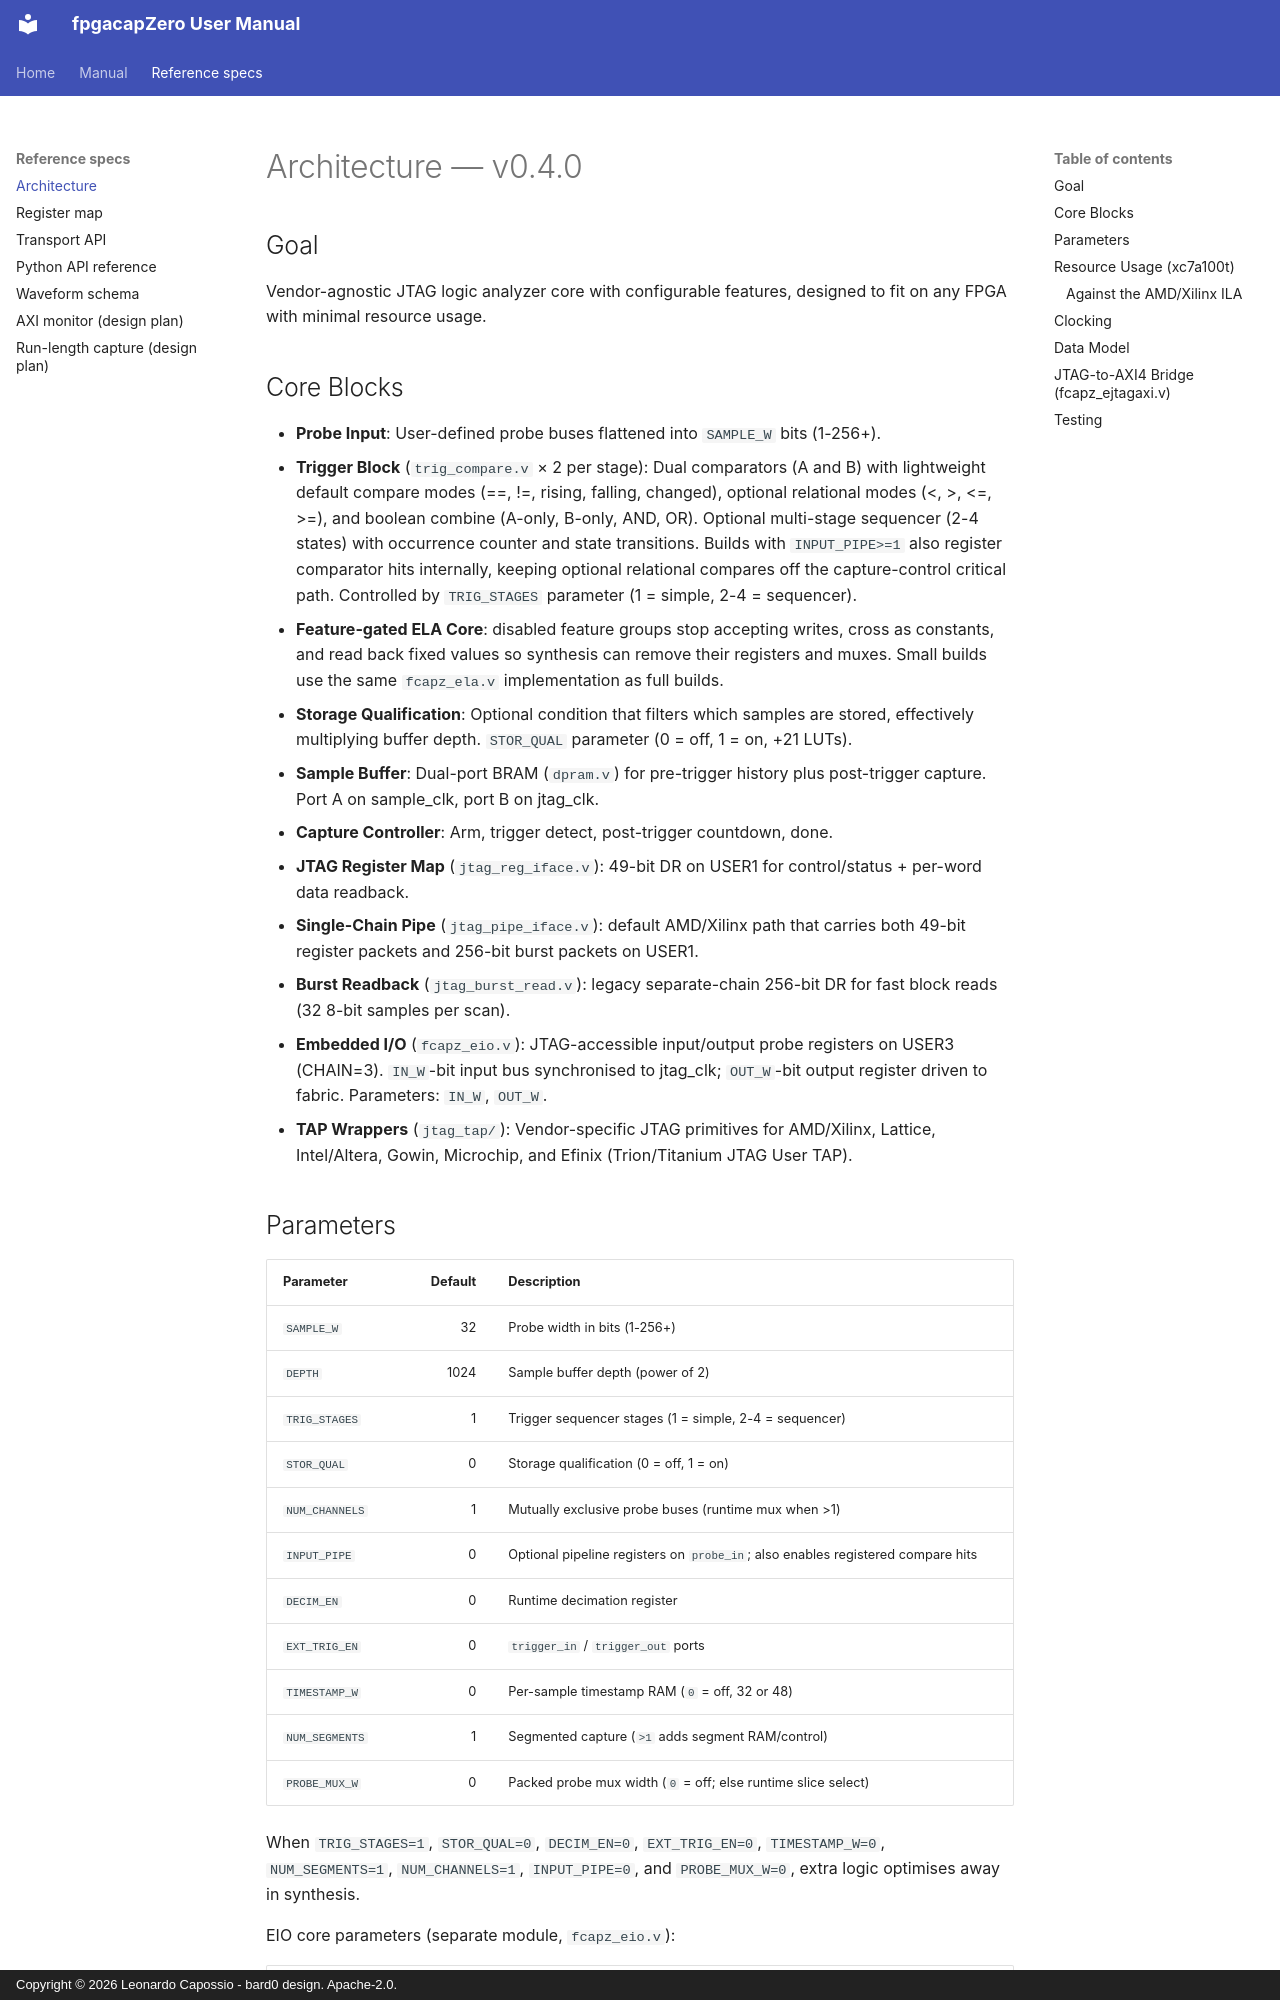

repository: lcapossio/fpgacapZero · page: specs/architecture/index.html · generator: mkdocs · copyright: Copyright © 2026 Leonardo Capossio - bard0 design. Apache-2.0.

# Architecture — v0.4.0

## Goal
Vendor-agnostic JTAG logic analyzer core with configurable features,
designed to fit on any FPGA with minimal resource usage.

## Core Blocks
- **Probe Input**: User-defined probe buses flattened into `SAMPLE_W` bits (1-256+).
- **Trigger Block** (`trig_compare.v` × 2 per stage): Dual comparators (A and B)
  with lightweight default compare modes (==, !=, rising, falling, changed),
  optional relational modes (<, >, <=, >=), and boolean combine
  (A-only, B-only, AND, OR). Optional multi-stage sequencer
  (2-4 states) with occurrence counter and state transitions. Builds with
  `INPUT_PIPE>=1` also register comparator hits internally, keeping optional
  relational compares off the capture-control critical path.
  Controlled by `TRIG_STAGES` parameter (1 = simple, 2-4 = sequencer).
- **Feature-gated ELA Core**: disabled feature groups stop accepting writes,
  cross as constants, and read back fixed values so synthesis can remove their
  registers and muxes. Small builds use the same `fcapz_ela.v` implementation
  as full builds.
- **Storage Qualification**: Optional condition that filters which samples
  are stored, effectively multiplying buffer depth. `STOR_QUAL` parameter
  (0 = off, 1 = on, +21 LUTs).
- **Sample Buffer**: Dual-port BRAM (`dpram.v`) for pre-trigger history plus
  post-trigger capture. Port A on sample_clk, port B on jtag_clk.
- **Capture Controller**: Arm, trigger detect, post-trigger countdown, done.
- **JTAG Register Map** (`jtag_reg_iface.v`): 49-bit DR on USER1 for
  control/status + per-word data readback.
- **Single-Chain Pipe** (`jtag_pipe_iface.v`): default AMD/Xilinx path that
  carries both 49-bit register packets and 256-bit burst packets on USER1.
- **Burst Readback** (`jtag_burst_read.v`): legacy separate-chain 256-bit DR
  for fast block reads (32 8-bit samples per scan).
- **Embedded I/O** (`fcapz_eio.v`): JTAG-accessible input/output probe registers
  on USER3 (CHAIN=3). `IN_W`-bit input bus synchronised to jtag_clk;
  `OUT_W`-bit output register driven to fabric.  Parameters: `IN_W`, `OUT_W`.
- **TAP Wrappers** (`jtag_tap/`): Vendor-specific JTAG primitives for
  AMD/Xilinx, Lattice, Intel/Altera, Gowin, Microchip, and Efinix
  (Trion/Titanium JTAG User TAP).

## Parameters
| Parameter | Default | Description |
|-----------|--------:|-------------|
| `SAMPLE_W` | 32 | Probe width in bits (1-256+) |
| `DEPTH` | 1024 | Sample buffer depth (power of 2) |
| `TRIG_STAGES` | 1 | Trigger sequencer stages (1 = simple, 2-4 = sequencer) |
| `STOR_QUAL` | 0 | Storage qualification (0 = off, 1 = on) |
| `NUM_CHANNELS` | 1 | Mutually exclusive probe buses (runtime mux when >1) |
| `INPUT_PIPE` | 0 | Optional pipeline registers on `probe_in`; also enables registered compare hits |
| `DECIM_EN` | 0 | Runtime decimation register |
| `EXT_TRIG_EN` | 0 | `trigger_in` / `trigger_out` ports |
| `TIMESTAMP_W` | 0 | Per-sample timestamp RAM (`0` = off, 32 or 48) |
| `NUM_SEGMENTS` | 1 | Segmented capture (`>1` adds segment RAM/control) |
| `PROBE_MUX_W` | 0 | Packed probe mux width (`0` = off; else runtime slice select) |

When `TRIG_STAGES=1`, `STOR_QUAL=0`, `DECIM_EN=0`, `EXT_TRIG_EN=0`,
`TIMESTAMP_W=0`, `NUM_SEGMENTS=1`, `NUM_CHANNELS=1`, `INPUT_PIPE=0`, and
`PROBE_MUX_W=0`, extra logic optimises away in synthesis.

EIO core parameters (separate module, `fcapz_eio.v`):

| Parameter | Default | Description |
|-----------|--------:|-------------|
| `IN_W` | 32 | Input probe width (fabric → host) |
| `OUT_W` | 32 | Output probe width (host → fabric) |
